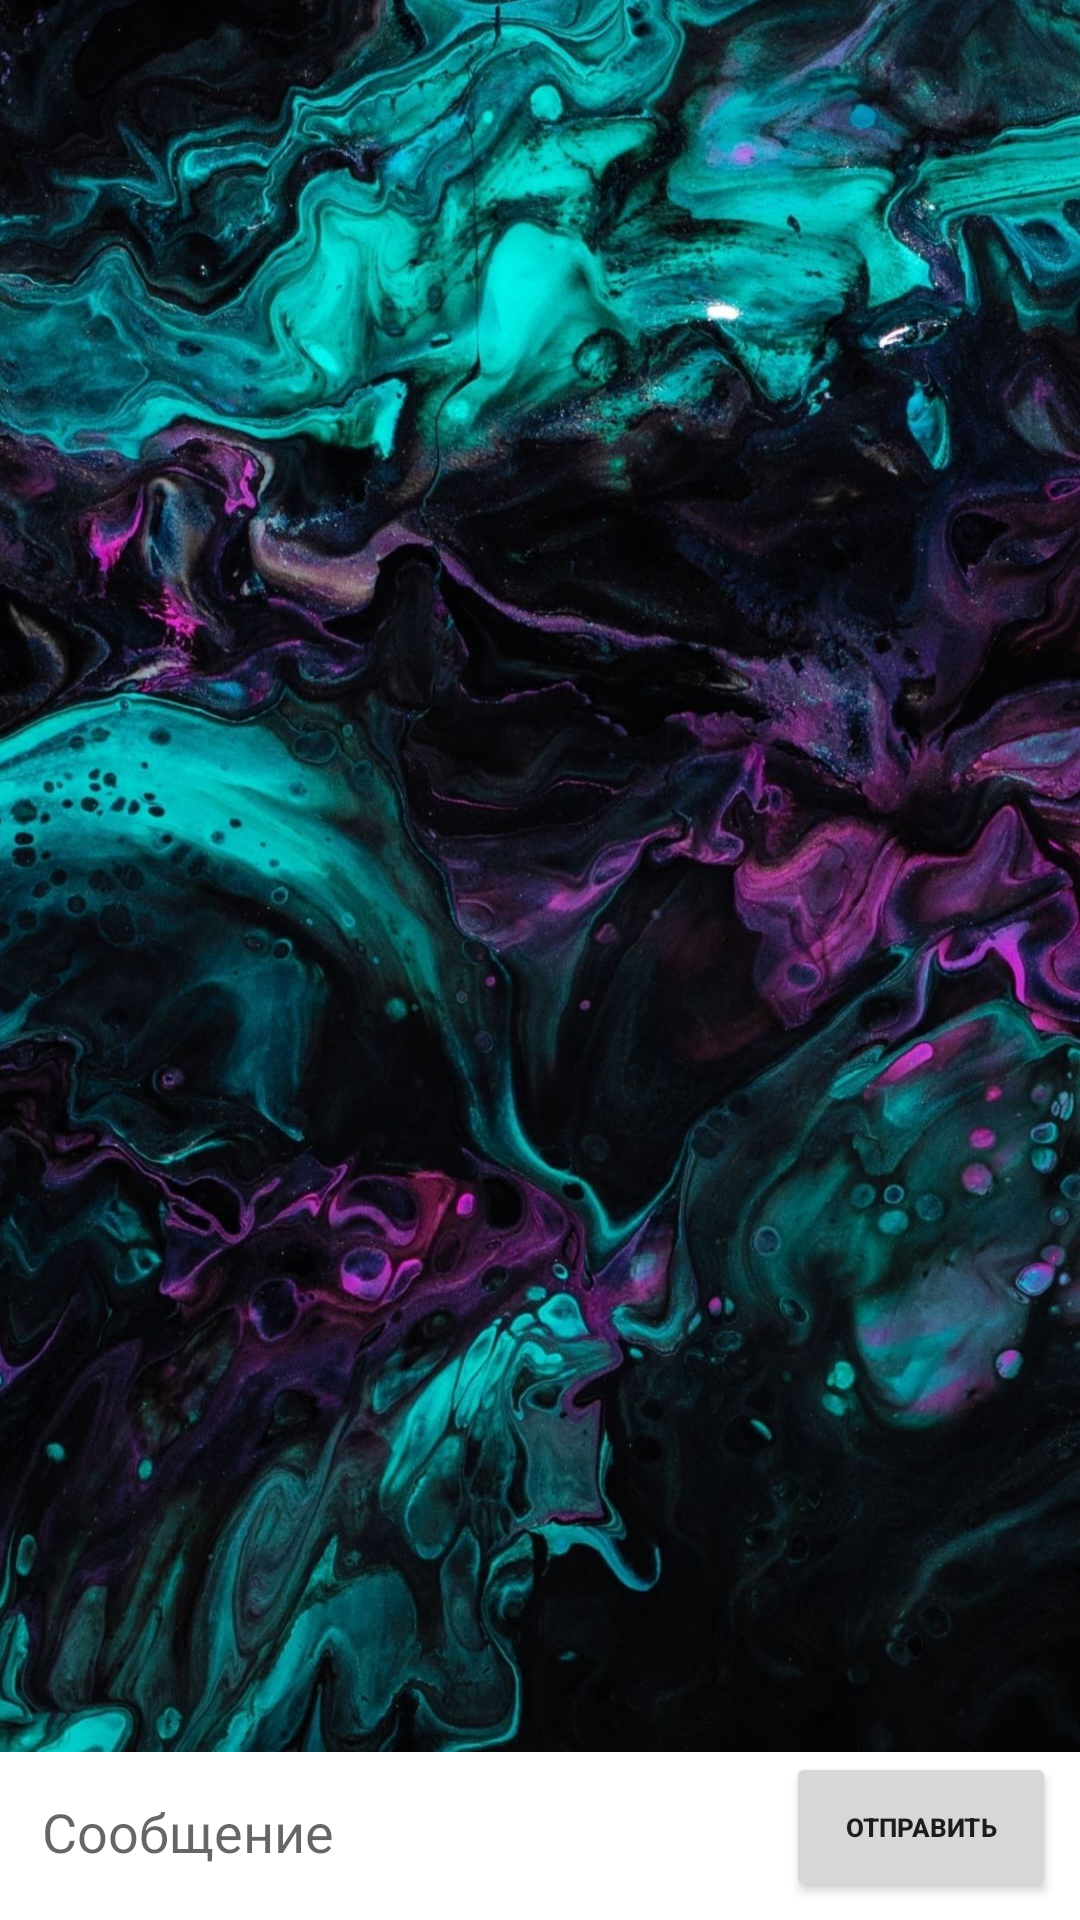

Write the Android layout XML for this screen, with the resource values it uses.
<!-- AndroidManifest.xml: activity theme Theme.UserInterface -->
<!-- res/layout/activity_chat_log.xml -->
<?xml version="1.0" encoding="utf-8"?>
<androidx.constraintlayout.widget.ConstraintLayout xmlns:android="http://schemas.android.com/apk/res/android"
    xmlns:app="http://schemas.android.com/apk/res-auto"
    xmlns:tools="http://schemas.android.com/tools"
    android:layout_width="match_parent"
    android:layout_height="match_parent"
    android:background="@color/white"
    tools:context=".user.chatLog.ChatLogActivity">

    <EditText
        android:id="@+id/edittext_chat_log"
        android:layout_width="0dp"
        android:layout_height="50dp"
        android:layout_marginLeft="8dp"
        android:layout_marginRight="8dp"
        android:layout_marginTop="8dp"
        android:layout_marginBottom="6dp"
        android:ems="10"
        android:inputType="textPersonName"
        android:hint="Сообщение"
        android:paddingStart="6dp"
        android:paddingEnd="6dp"
        android:backgroundTint="@android:color/transparent"
        app:layout_constraintBottom_toBottomOf="parent"
        app:layout_constraintEnd_toStartOf="@+id/send_message_chat_log"
        app:layout_constraintStart_toStartOf="parent" />

    <Button
        android:id="@+id/send_message_chat_log"
        android:layout_width="90dp"
        android:layout_height="50dp"
        android:layout_marginEnd="8dp"
        android:text="Отправить"
        android:textSize="8.5sp"
        android:textStyle="bold"
        app:layout_constraintBottom_toBottomOf="@+id/edittext_chat_log"
        app:layout_constraintEnd_toEndOf="parent"
        app:layout_constraintTop_toTopOf="@+id/edittext_chat_log" />

    <androidx.recyclerview.widget.RecyclerView
        android:id="@+id/recyclerview_chat_log"
        android:layout_width="match_parent"
        android:layout_height="0dp"
        android:background="@drawable/background_for_chat2"
        app:layoutManager="androidx.recyclerview.widget.LinearLayoutManager"

        app:layout_constraintBottom_toTopOf="@+id/edittext_chat_log"
        app:layout_constraintTop_toTopOf="parent"

        android:layout_marginTop="0dp"/>

</androidx.constraintlayout.widget.ConstraintLayout>
<!-- resources referenced by this layout -->
<resources>
  <!-- drawable background_for_chat2: jpg bitmap (drawable-v24, 279238 bytes) -->
  <style name="Theme.UserInterface" parent="Theme.MaterialComponents.DayNight.DarkActionBar">
          
          <item name="colorPrimary">@color/purple_500</item>
          <item name="colorPrimaryVariant">@color/purple_700</item>
          <item name="colorOnPrimary">@color/white</item>
          
          <item name="colorSecondary">@color/teal_200</item>
          <item name="colorSecondaryVariant">@color/teal_700</item>
          <item name="colorOnSecondary">@color/black</item>
          
          <item name="android:statusBarColor" tools:targetApi="l">?attr/colorPrimaryVariant</item>
          
      </style>
  <!-- not gathered from this repository: default colours our renderer supplied (Android Studio template values) -->
  <color name="purple_500">#FF6200EE</color>
  <color name="purple_700">#FF3700B3</color>
  <color name="teal_200">#FF03DAC5</color>
  <color name="teal_700">#FF018786</color>
  <color name="black">#FF000000</color>
  <color name="white">#FFFFFFFF</color>
</resources>
